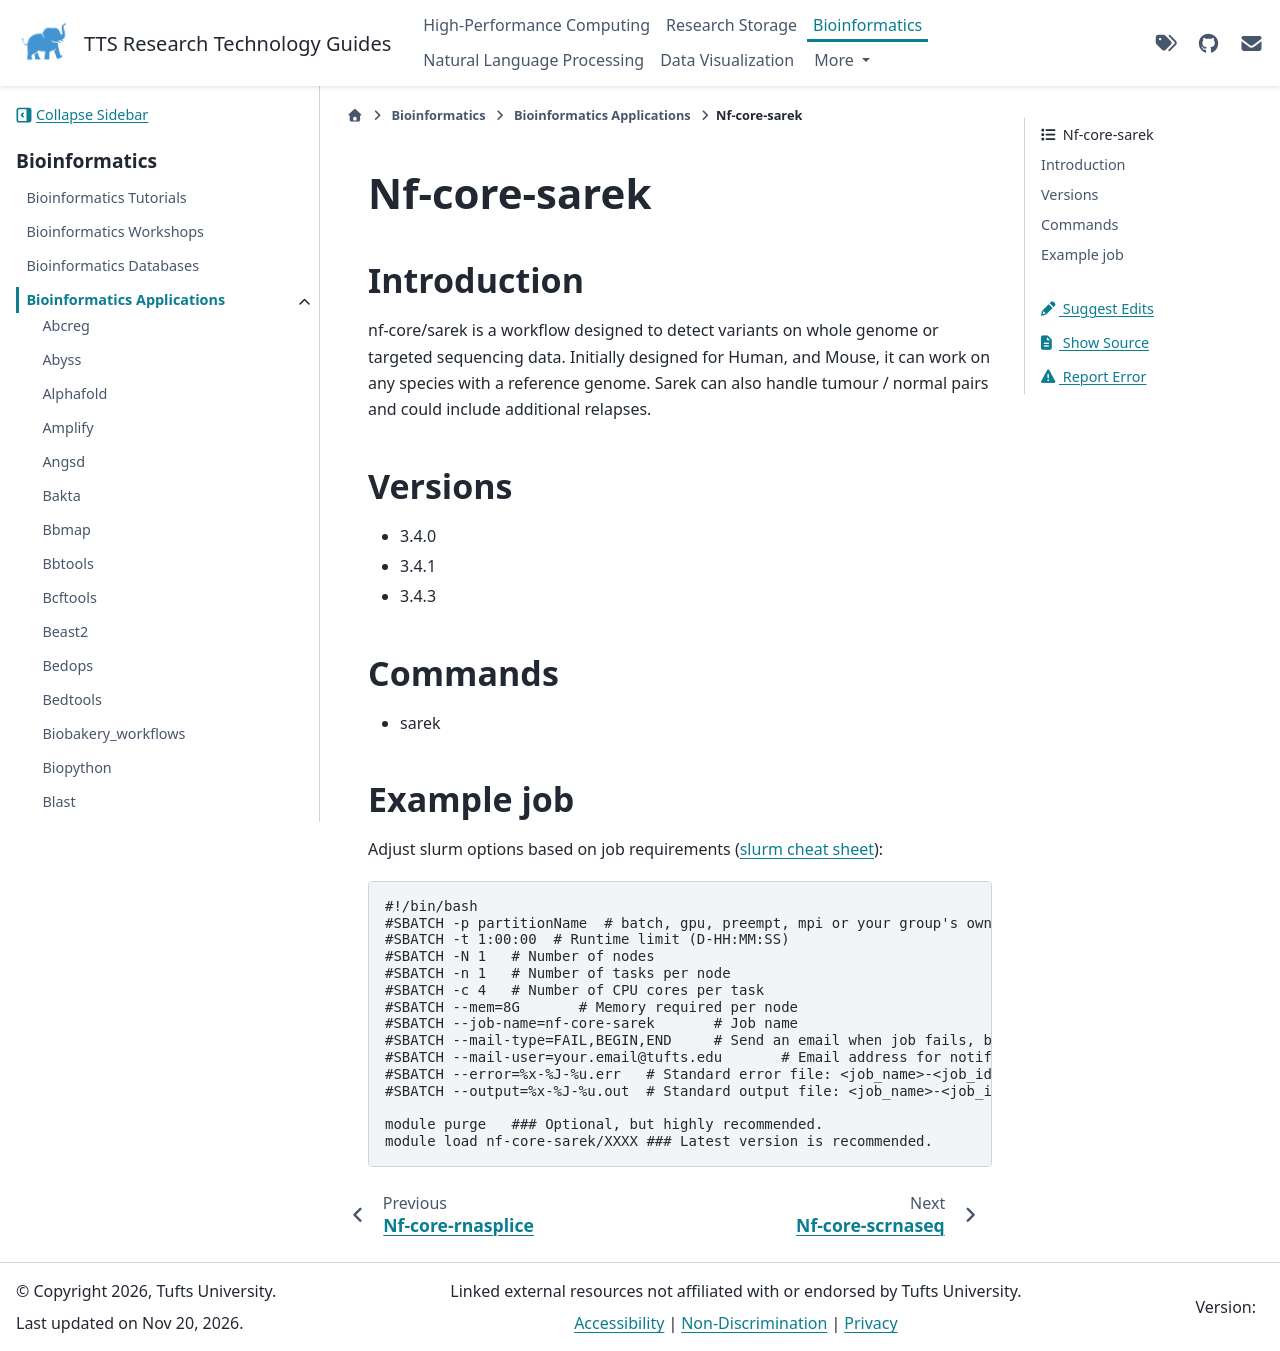

repository: TuftsRT/guides · page: dev/bio/apps/nf-core-sarek.html · generator: sphinx

###############
 Nf-core-sarek
###############

**************
 Introduction
**************

nf-core/sarek is a workflow designed to detect variants on whole genome
or targeted sequencing data. Initially designed for Human, and Mouse, it
can work on any species with a reference genome. Sarek can also handle
tumour / normal pairs and could include additional relapses.

**********
 Versions
**********

-  3.4.0
-  3.4.1
-  3.4.3

**********
 Commands
**********

-  sarek

*************
 Example job
*************

Adjust slurm options based on job requirements (`slurm cheat sheet
<https://slurm.schedmd.com/pdfs/summary.pdf>`_):

.. code::

   #!/bin/bash
   #SBATCH -p partitionName  # batch, gpu, preempt, mpi or your group's own partition
   #SBATCH -t 1:00:00  # Runtime limit (D-HH:MM:SS)
   #SBATCH -N 1   # Number of nodes
   #SBATCH -n 1   # Number of tasks per node
   #SBATCH -c 4   # Number of CPU cores per task
   #SBATCH --mem=8G       # Memory required per node
   #SBATCH --job-name=nf-core-sarek       # Job name
   #SBATCH --mail-type=FAIL,BEGIN,END     # Send an email when job fails, begins, and finishes
   #SBATCH --mail-user=your.email@tufts.edu       # Email address for notifications
   #SBATCH --error=%x-%J-%u.err   # Standard error file: <job_name>-<job_id>-<username>.err
   #SBATCH --output=%x-%J-%u.out  # Standard output file: <job_name>-<job_id>-<username>.out

   module purge   ### Optional, but highly recommended.
   module load nf-core-sarek/XXXX ### Latest version is recommended.
